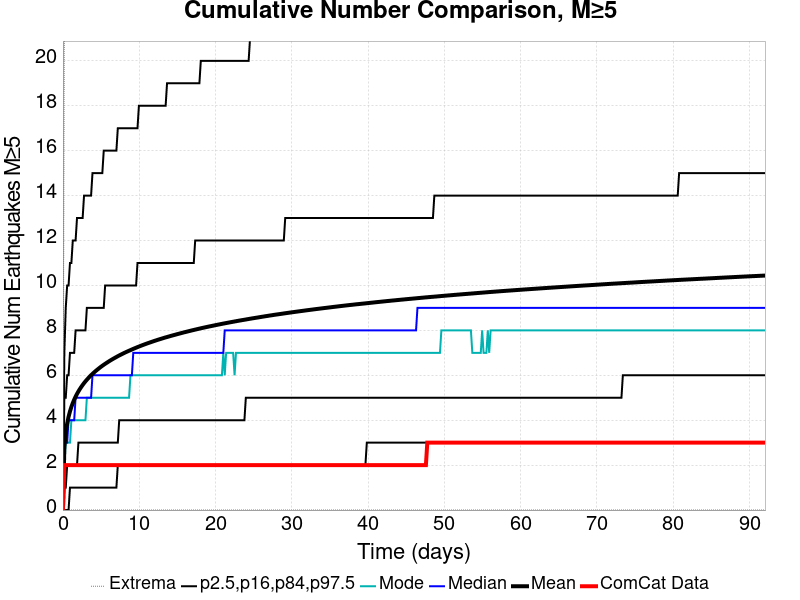

Values plotted in this chart, from the file beside it:
Time (days), ComCat Data, Simulation Mean, Simulation Median, Simulation Mode, Simulation Minimum, Simulation Maximum, 2.5 %-ile, 16 %-ile, 84 %-ile, 97.5 %-ile
0.0, 0.0, 0.0, 0.0, 0.0, 0.0, 0.0, 0.0, 0.0, 0.0, 0.0
0.1844, 2.0, 2.79, 3.0, 2.0, 0.0, 21.0, 0.0, 1.0, 5.0, 7.0
0.3689, 2.0, 3.443, 3.0, 3.0, 0.0, 25.0, 0.0, 1.0, 5.0, 9.0
0.5533, 2.0, 3.85, 3.0, 3.0, 0.0, 26.0, 0.0, 2.0, 6.0, 10.0
0.7377, 2.0, 4.153, 4.0, 3.0, 0.0, 29.0, 0.0, 2.0, 6.0, 10.0
0.9222, 2.0, 4.392, 4.0, 3.0, 0.0, 31.0, 1.0, 2.0, 7.0, 11.0
1.107, 2.0, 4.591, 4.0, 4.0, 0.0, 34.0, 1.0, 2.0, 7.0, 11.0
1.291, 2.0, 4.763, 4.0, 4.0, 0.0, 34.0, 1.0, 2.0, 7.0, 12.0
1.475, 2.0, 4.914, 4.0, 4.0, 0.0, 34.0, 1.0, 2.0, 7.0, 12.0
1.66, 2.0, 5.049, 5.0, 4.0, 0.0, 35.0, 1.0, 2.0, 8.0, 12.0
1.844, 2.0, 5.171, 5.0, 4.0, 0.0, 36.0, 1.0, 2.0, 8.0, 13.0
2.029, 2.0, 5.282, 5.0, 4.0, 0.0, 36.0, 1.0, 3.0, 8.0, 13.0
2.213, 2.0, 5.385, 5.0, 4.0, 0.0, 37.0, 1.0, 3.0, 8.0, 13.0
2.398, 2.0, 5.48, 5.0, 4.0, 0.0, 37.0, 1.0, 3.0, 8.0, 13.0
2.582, 2.0, 5.568, 5.0, 4.0, 0.0, 37.0, 1.0, 3.0, 8.0, 13.0
2.766, 2.0, 5.651, 5.0, 4.0, 0.0, 39.0, 1.0, 3.0, 8.0, 14.0
2.951, 2.0, 5.729, 5.0, 4.0, 0.0, 42.0, 1.0, 3.0, 8.0, 14.0
3.135, 2.0, 5.802, 5.0, 5.0, 0.0, 42.0, 1.0, 3.0, 9.0, 14.0
3.32, 2.0, 5.872, 5.0, 5.0, 0.0, 42.0, 1.0, 3.0, 9.0, 14.0
3.504, 2.0, 5.939, 5.0, 5.0, 0.0, 43.0, 1.0, 3.0, 9.0, 14.0
3.689, 2.0, 6.003, 5.0, 5.0, 0.0, 44.0, 1.0, 3.0, 9.0, 14.0
3.873, 2.0, 6.063, 6.0, 5.0, 0.0, 44.0, 1.0, 3.0, 9.0, 15.0
4.058, 2.0, 6.12, 6.0, 5.0, 0.0, 44.0, 1.0, 3.0, 9.0, 15.0
4.242, 2.0, 6.176, 6.0, 5.0, 0.0, 44.0, 1.0, 3.0, 9.0, 15.0
4.426, 2.0, 6.228, 6.0, 5.0, 0.0, 44.0, 1.0, 3.0, 9.0, 15.0
4.611, 2.0, 6.279, 6.0, 5.0, 0.0, 44.0, 1.0, 3.0, 9.0, 15.0
4.795, 2.0, 6.329, 6.0, 5.0, 0.0, 44.0, 1.0, 3.0, 9.0, 15.0
4.98, 2.0, 6.377, 6.0, 5.0, 0.0, 44.0, 1.0, 3.0, 9.0, 15.0
5.164, 2.0, 6.423, 6.0, 5.0, 0.0, 44.0, 1.0, 3.0, 9.0, 15.0
5.349, 2.0, 6.467, 6.0, 5.0, 0.0, 44.0, 1.0, 3.0, 9.0, 16.0
5.533, 2.0, 6.51, 6.0, 5.0, 0.0, 44.0, 1.0, 3.0, 10.0, 16.0
5.717, 2.0, 6.551, 6.0, 5.0, 0.0, 44.0, 1.0, 3.0, 10.0, 16.0
5.902, 2.0, 6.592, 6.0, 5.0, 0.0, 44.0, 1.0, 3.0, 10.0, 16.0
6.086, 2.0, 6.632, 6.0, 5.0, 0.0, 45.0, 1.0, 3.0, 10.0, 16.0
6.271, 2.0, 6.671, 6.0, 5.0, 0.0, 46.0, 1.0, 3.0, 10.0, 16.0
6.455, 2.0, 6.708, 6.0, 5.0, 0.0, 46.0, 1.0, 3.0, 10.0, 16.0
6.64, 2.0, 6.744, 6.0, 5.0, 0.0, 46.0, 1.0, 3.0, 10.0, 16.0
6.824, 2.0, 6.78, 6.0, 5.0, 0.0, 46.0, 1.0, 3.0, 10.0, 16.0
7.008, 2.0, 6.814, 6.0, 5.0, 0.0, 46.0, 1.0, 3.0, 10.0, 16.0
7.193, 2.0, 6.85, 6.0, 5.0, 0.0, 46.0, 2.0, 3.0, 10.0, 17.0
7.377, 2.0, 6.882, 6.0, 5.0, 0.0, 47.0, 2.0, 4.0, 10.0, 17.0
7.562, 2.0, 6.915, 6.0, 5.0, 0.0, 47.0, 2.0, 4.0, 10.0, 17.0
7.746, 2.0, 6.946, 6.0, 5.0, 0.0, 47.0, 2.0, 4.0, 10.0, 17.0
7.931, 2.0, 6.977, 6.0, 5.0, 0.0, 47.0, 2.0, 4.0, 10.0, 17.0
8.115, 2.0, 7.007, 6.0, 5.0, 0.0, 47.0, 2.0, 4.0, 10.0, 17.0
8.299, 2.0, 7.037, 6.0, 5.0, 0.0, 47.0, 2.0, 4.0, 10.0, 17.0
8.484, 2.0, 7.065, 6.0, 5.0, 0.0, 47.0, 2.0, 4.0, 10.0, 17.0
8.668, 2.0, 7.093, 6.0, 5.0, 0.0, 47.0, 2.0, 4.0, 10.0, 17.0
8.853, 2.0, 7.121, 6.0, 6.0, 0.0, 47.0, 2.0, 4.0, 10.0, 17.0
9.037, 2.0, 7.149, 6.0, 6.0, 0.0, 48.0, 2.0, 4.0, 10.0, 17.0
9.222, 2.0, 7.176, 7.0, 6.0, 0.0, 48.0, 2.0, 4.0, 10.0, 17.0
9.406, 2.0, 7.202, 7.0, 6.0, 0.0, 48.0, 2.0, 4.0, 10.0, 17.0
9.591, 2.0, 7.228, 7.0, 6.0, 0.0, 48.0, 2.0, 4.0, 10.0, 17.0
9.775, 2.0, 7.254, 7.0, 6.0, 0.0, 48.0, 2.0, 4.0, 11.0, 17.0
9.959, 2.0, 7.279, 7.0, 6.0, 0.0, 49.0, 2.0, 4.0, 11.0, 18.0
10.14, 2.0, 7.304, 7.0, 6.0, 0.0, 49.0, 2.0, 4.0, 11.0, 18.0
10.33, 2.0, 7.328, 7.0, 6.0, 0.0, 49.0, 2.0, 4.0, 11.0, 18.0
10.51, 2.0, 7.352, 7.0, 6.0, 0.0, 49.0, 2.0, 4.0, 11.0, 18.0
10.7, 2.0, 7.376, 7.0, 6.0, 0.0, 49.0, 2.0, 4.0, 11.0, 18.0
10.88, 2.0, 7.398, 7.0, 6.0, 0.0, 50.0, 2.0, 4.0, 11.0, 18.0
... 440 more rows
